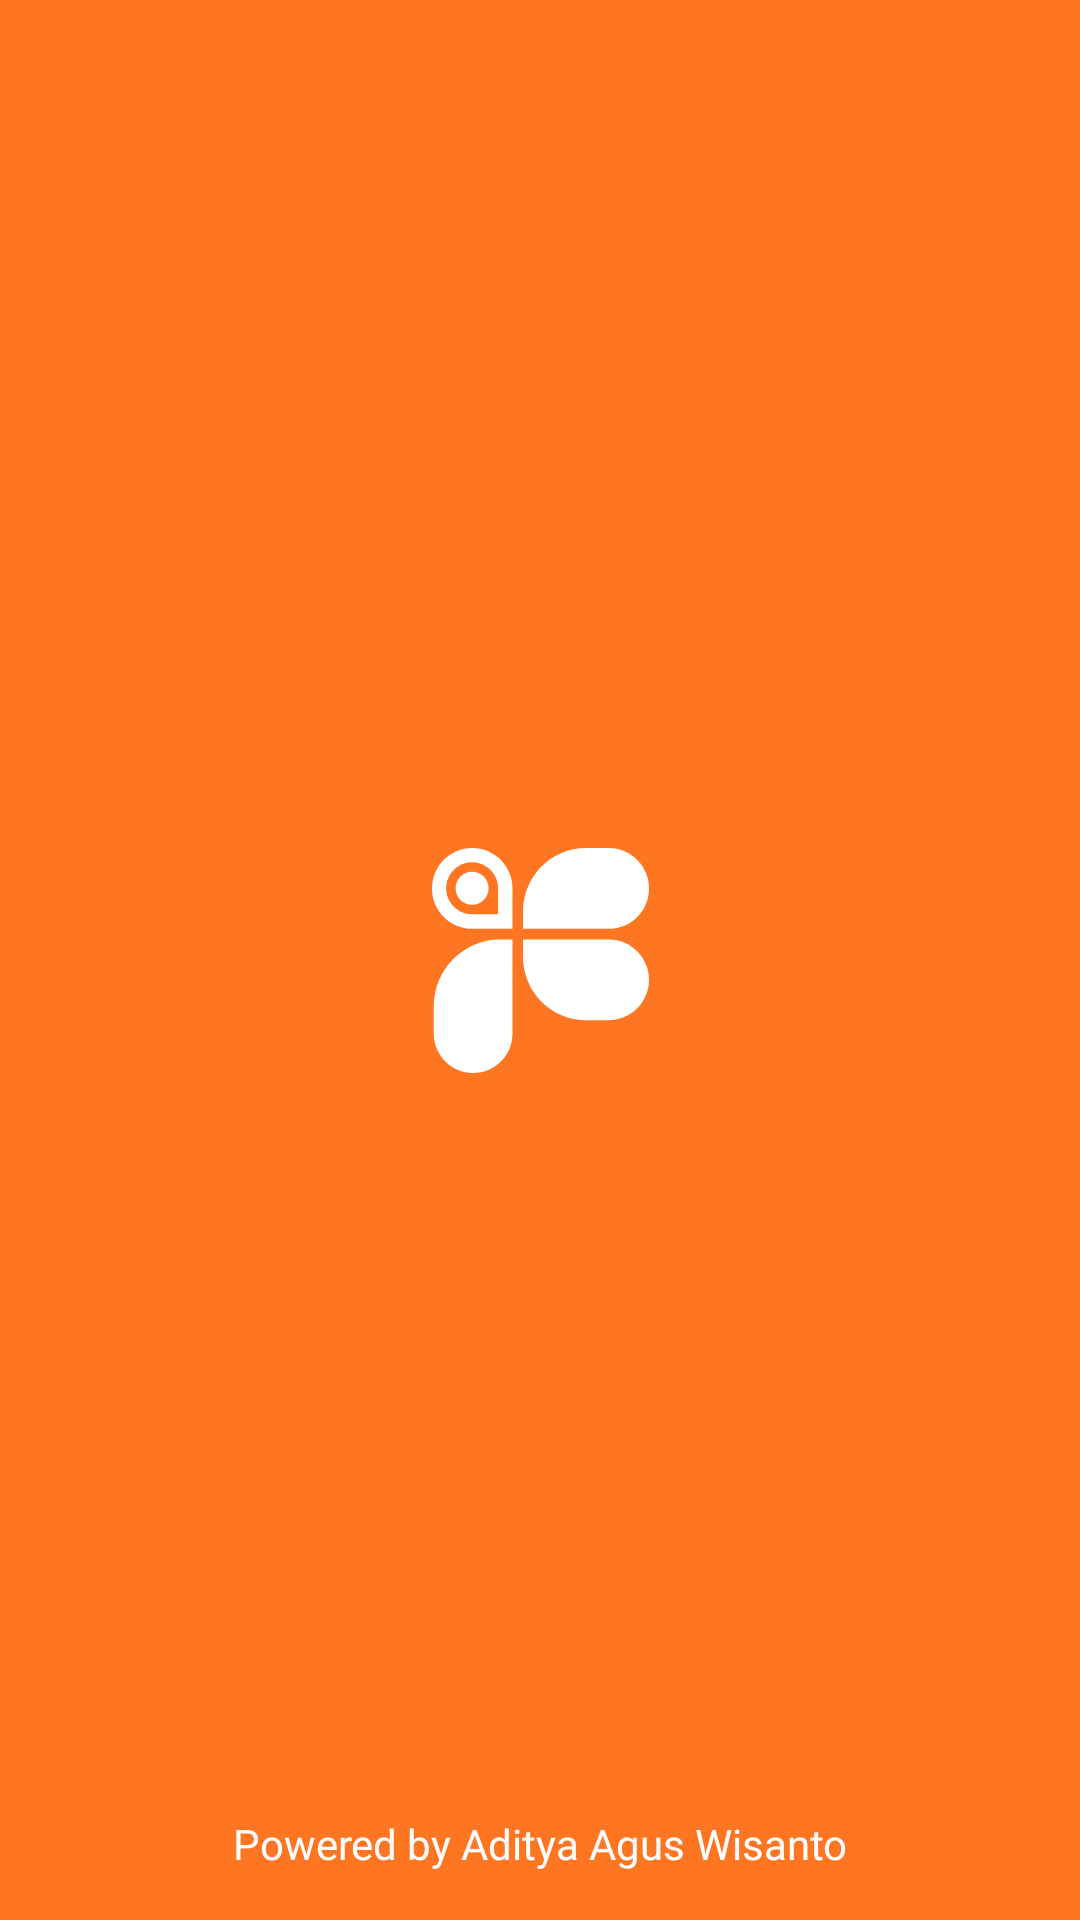

Here is an Android app screen rendered from its layout file. Give the layout XML and the strings, colors and styles it references.
<!-- AndroidManifest.xml: application theme Theme.Tokona -->
<!-- res/layout/fragment_splash.xml -->
<?xml version="1.0" encoding="utf-8"?>
<androidx.constraintlayout.widget.ConstraintLayout xmlns:android="http://schemas.android.com/apk/res/android"
    xmlns:app="http://schemas.android.com/apk/res-auto"
    xmlns:tools="http://schemas.android.com/tools"
    android:layout_width="match_parent"
    android:layout_height="match_parent"
    android:background="@color/orange"
    tools:context=".presentation.splash.SplashFragment">

    <ImageView
        android:id="@+id/splash_image"
        android:layout_width="75dp"
        android:layout_height="75dp"
        android:layout_margin="16dp"
        android:scaleType="fitCenter"
        app:layout_constraintBottom_toBottomOf="parent"
        app:layout_constraintEnd_toEndOf="parent"
        app:layout_constraintStart_toStartOf="parent"
        app:layout_constraintTop_toTopOf="parent"
        app:srcCompat="@drawable/im_tokona_white"
        tools:ignore="ContentDescription" />

    <TextView
        android:layout_width="match_parent"
        android:layout_height="wrap_content"
        android:gravity="center"
        android:text="@string/powered_by_aditya_agus_wisanto"
        android:textColor="@color/white"
        android:layout_margin="16dp"
        app:layout_constraintBottom_toBottomOf="parent"
        app:layout_constraintEnd_toEndOf="parent"
        app:layout_constraintStart_toStartOf="parent"
        android:fontFamily="@font/montserrat_medium"
        tools:layout_editor_absoluteX="0dp" />

</androidx.constraintlayout.widget.ConstraintLayout>
<!-- resources referenced by this layout -->
<resources>
  <color name="orange">#FF7622</color>
  <color name="white">#FFFFFFFF</color>
  <!-- drawable im_tokona_white (drawable) -->
  <vector xmlns:android="http://schemas.android.com/apk/res/android"
      android:width="92dp"
      android:height="95dp"
      android:viewportWidth="92"
      android:viewportHeight="95">
    <path
        android:pathData="M0.742,66.774C0.742,51.203 13.365,38.581 28.935,38.581H34.129V78.274C34.129,87.494 26.655,94.968 17.435,94.968C8.216,94.968 0.742,87.494 0.742,78.274V66.774Z"
        android:fillColor="#ffffff"/>
    <path
        android:pathData="M38.581,26.71C38.581,11.958 50.539,0 65.29,0H74.936C84.36,0 92,7.64 92,17.065C92,26.489 84.36,34.129 74.936,34.129H38.581V26.71Z"
        android:fillColor="#ffffff"/>
    <path
        android:pathData="M38.581,38.581H74.936C84.36,38.581 92,46.221 92,55.645C92,65.07 84.36,72.71 74.936,72.71H65.29C50.539,72.71 38.581,60.751 38.581,46V38.581Z"
        android:fillColor="#ffffff"/>
    <path
        android:pathData="M0,17.065C0,7.64 7.64,0 17.065,0C26.489,0 34.129,7.64 34.129,17.065V34.129H17.065C7.64,34.129 0,26.489 0,17.065Z"
        android:fillColor="#ffffff"/>
    <path
        android:pathData="M6,17C6,10.925 10.925,6 17,6C23.075,6 28,10.925 28,17V28H17C10.925,28 6,23.075 6,17Z"
        android:fillColor="#FF7622"/>
    <path
        android:pathData="M10,17C10,13.134 13.134,10 17,10C20.866,10 24,13.134 24,17C24,20.866 20.866,24 17,24C13.134,24 10,20.866 10,17Z"
        android:fillColor="#ffffff"/>
  </vector>
  <string name="powered_by_aditya_agus_wisanto">Powered by Aditya Agus Wisanto</string>
  <style name="Theme.Tokona" parent="Base.Theme.Tokona" />
  <style name="Base.Theme.Tokona" parent="Theme.Material3.DayNight.NoActionBar">
          
          
      </style>
</resources>
